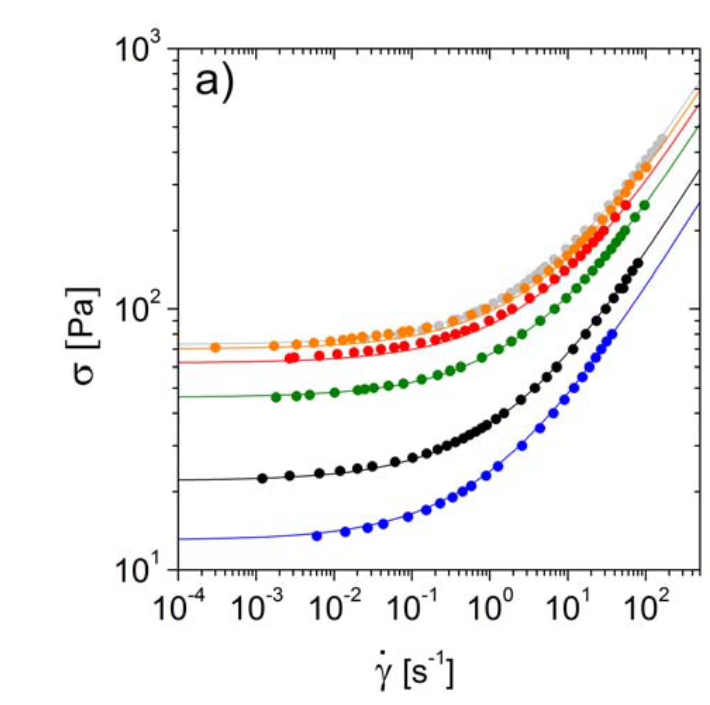

Source data for this figure (header and first rows):
0.92, , 0.87, , 0.79, , 0.76, , 0.72, , 0.70, 
0.06858, 80.54, 0.000297, 71.02, 0.002684, 64.75, 0.001763, 45.73, 0.001201, 22.48, 0.005924, 13.49
0.1337, 83.27, 0.001678, 71.82, 0.003075, 65.23, 0.003312, 46.24, 0.002684, 22.99, 0.01391, 13.95
0.2221, 86.41, 0.003312, 73.16, 0.00646, 66.2, 0.004801, 46.93, 0.00646, 23.5, 0.02712, 14.53
0.3874, 91, 0.005433, 74.25, 0.01099, 66.94, 0.01021, 47.99, 0.01184, 23.94, 0.04233, 14.97
0.5149, 94.78, 0.0088, 75.35, 0.01803, 67.94, 0.02016, 49.06, 0.01991, 24.57, 0.08782, 16
0.6594, 97.99, 0.01291, 76.2, 0.02746, 68.95, 0.02457, 49.43, 0.03107, 24.93, 0.1513, 17.03
1.109, 104.7, 0.01716, 77.33, 0.04029, 70.24, 0.03265, 49.98, 0.0606, 25.97, 0.2305, 18.01
1.437, 110.3, 0.02309, 78.19, 0.05839, 71.02, 0.04972, 51.1, 0.1006, 27.05, 0.3299, 19.03
1.841, 115.3, 0.03516, 79.36, 0.07955, 72.08, 0.07857, 51.86, 0.1532, 28.07, 0.4494, 19.97
2.271, 120.1, 0.04972, 80.24, 0.1305, 74.25, 0.1337, 53.82, 0.214, 29.12, 0.5685, 21.03
2.803, 126, 0.07665, 81.44, 0.1987, 76.48, 0.214, 56.05, 0.2809, 30, 0.8984, 22.99
3.212, 130.3, 0.09228, 82.65, 0.2673, 77.91, 0.3101, 58.16, 0.3597, 31.01, 1.27, 25.12
4.062, 137.7, 0.1551, 84.82, 0.3597, 80.84, 0.4225, 60.13, 0.4494, 32.06, 2.571, 30
4.89, 144, 0.3381, 89.99, 0.4962, 83.27, 0.7744, 65.23, 0.5478, 33.03, 4.375, 35.04
6.745, 156.2, 0.5827, 94.78, 0.6199, 85.14, 1.302, 70.24, 0.6676, 34.02, 6.5, 40.03
9.537, 171.3, 0.8764, 100.2, 0.9796, 90.33, 1.887, 75.35, 0.7744, 35.3, 9.077, 45.06
12.83, 185.8, 1.688, 110.3, 1.385, 95.48, 2.571, 80.24, 0.9095, 35.96, 12.06, 49.8
16.64, 201.6, 2.838, 120.5, 1.91, 100.2, 4.375, 90.33, 1.194, 37.87, 15.26, 55.23
24.41, 226.1, 4.113, 129.8, 3.212, 110.3, 6.662, 100.2, 1.51, 39.88, 19.06, 59.91
33.67, 250.7, 5.743, 140.3, 4.771, 120.1, 9.537, 110.3, 2.477, 45.06, 22.95, 65.23
43.66, 276, 7.633, 151, 6.662, 130.8, 12.68, 120.5, 3.725, 49.98, 26.62, 70.24
55.92, 300.5, 9.776, 160.3, 8.965, 140.8, 16.43, 130.8, 5.399, 54.82, 31.66, 75.08
68.15, 327.2, 12.21, 170, 11.62, 150.5, 20.79, 141.3, 7.087, 60.13, 36.72, 80.24
83.07, 352.4, 14.52, 179.7, 14.34, 160.3, 25.03, 151, 11.62, 70.24, , 
100, 378, 16.64, 187.9, 17.7, 170, 30.13, 160.3, 17.06, 80.24, , 
114.6, 398.1, 19.78, 199.3, 21.05, 181.7, 36.27, 170.7, 23.24, 90.33, , 
131.3, 419.3, 27.63, 220.3, 25.34, 191.4, 40.54, 181.1, 30.88, 101.3, , 
152.3, 448.1, 35.82, 239.8, 29.03, 200.8, 46.45, 190.7, 38.11, 110.3, , 
0.04911, 79.65, 44.21, 259.2, 40.04, 226.1, 53.22, 200.8, 48.2, 119.6, , 
, , 54.55, 280.1, 55.23, 250.7, 72.5, 225.2, 55.92, 130.3, , 
, , 61.73, 301.7, , , 95.17, 249.8, 67.31, 140.8, , 
, , 80.04, 324.8, , , , , 78.09, 149.9, , 
, , 101.2, 351.1, , , , , , , , 
